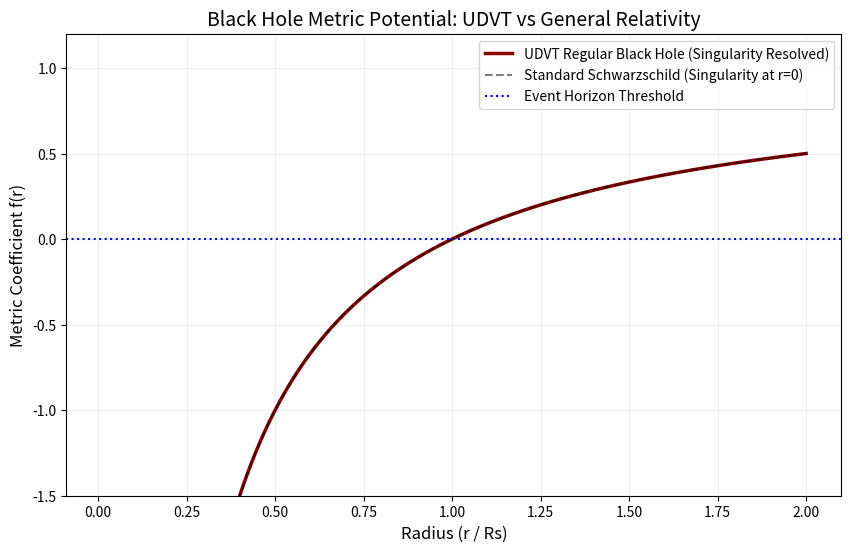

Generate this figure with matplotlib: (Note: this script raises an exception after producing the figure.)
import numpy as np
import pandas as pd
import matplotlib.pyplot as plt

class UDVTBlackHoleDynamics:
    """
    Unified Dynamic Vacuum Theory (UDVT) - Black Hole Module
    Author: Myo Sett Naing (ORCID: 0009-0002-9133-0058)
    Version: 3.0
    """
    def __init__(self, beta=0.0038):
        self.beta = beta
        self.G = 6.674e-11
        self.c = 3e8
        self.M_sun = 1.989e30

    def schwarzschild_radius(self, mass_kg):
        """Standard Schwarzschild Radius (Event Horizon)"""
        return (2 * self.G * mass_kg) / (self.c**2)

    def udvt_potential(self, mass_kg, r_meters):
        """
        Computes the UDVT Modified Gravitational Potential.
        Resolves the singularity as r approaches zero by using the 
        vacuum stiffness (beta) as a limiting geometric factor.
        """
        rs = self.schwarzschild_radius(mass_kg)
        # UDVT regularizing term to prevent infinite curvature
        r_effective = np.sqrt(r_meters**2 + (self.beta * rs)**2)
        return -(self.G * mass_kg) / r_effective

    def get_lapse_function(self, mass_kg, r_meters):
        """
        Computes the Metric Lapse Function f(r).
        In UDVT, f(r) never reaches true zero at the center, 
        implying a 'Frozen Star' or 'Regular Black Hole' structure.
        """
        phi = self.udvt_potential(mass_kg, r_meters)
        return 1 + (2 * phi / self.c**2)

    def generate_bh_report(self, mass_solar_units=10):
        """Generates Black Hole metric data for Excel export"""
        mass_kg = mass_solar_units * self.M_sun
        rs = self.schwarzschild_radius(mass_kg)
        
        # Sampling from outside the horizon to the core
        radii = np.linspace(0, 2 * rs, 100)
        f_udvt = [self.get_lapse_function(mass_kg, r) for r in radii]
        f_gr = [1 - (rs / r) if r > 0 else -np.inf for r in radii]
        
        df = pd.DataFrame({
            'Radius_meters': radii,
            'Radial_Distance_units_of_Rs': radii / rs,
            'UDVT_Metric_f_r': f_udvt,
            'Standard_GR_f_r': f_gr
        })
        return df

def plot_black_hole_resolution():
    sim = UDVTBlackHoleDynamics()
    mass_bh = 5 * sim.M_sun
    rs = sim.schwarzschild_radius(mass_bh)
    
    radii = np.linspace(0.01 * rs, 2 * rs, 500)
    f_u = [sim.get_lapse_function(mass_bh, r) for r in radii]
    f_g = [1 - (rs / r) for r in radii]
    
    plt.figure(figsize=(10, 6))
    plt.plot(radii/rs, f_u, label='UDVT Regular Black Hole (Singularity Resolved)', color='darkred', lw=2.5)
    plt.plot(radii/rs, f_g, '--', label='Standard Schwarzschild (Singularity at r=0)', color='black', alpha=0.5)
    
    plt.axhline(0, color='blue', linestyle=':', label='Event Horizon Threshold')
    plt.title("Black Hole Metric Potential: UDVT vs General Relativity", fontsize=14)
    plt.xlabel("Radius (r / Rs)", fontsize=12)
    plt.ylabel("Metric Coefficient f(r)", fontsize=12)
    plt.ylim(-1.5, 1.2)
    plt.legend()
    plt.grid(True, alpha=0.2)
    plt.savefig("UDVT_BlackHole_Resolution.png", dpi=300)
    plt.show()

if __name__ == "__main__":
    # 1. Visualization
    plot_black_hole_resolution()
    
    # 2. Excel Export
    sim = UDVTBlackHoleDynamics()
    bh_report = sim.generate_bh_report()
    bh_report.to_excel("UDVT_BlackHole_Dynamics_Results.xlsx", index=False)
    print("Success: Black Hole simulation exported to UDVT_BlackHole_Dynamics_Results.xlsx")
